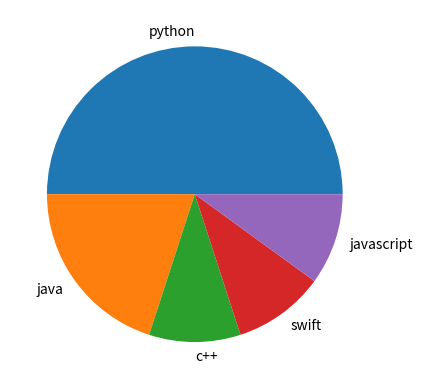

This chart was generated by the following Python code:
#piechart with python

import matplotlib.pyplot as plt

s = [50, 20, 10, 10, 10]
l = ['python', 'java', 'c++', 'swift', 'javascript']

plt.pie(s, labels=l)
plt.show()
